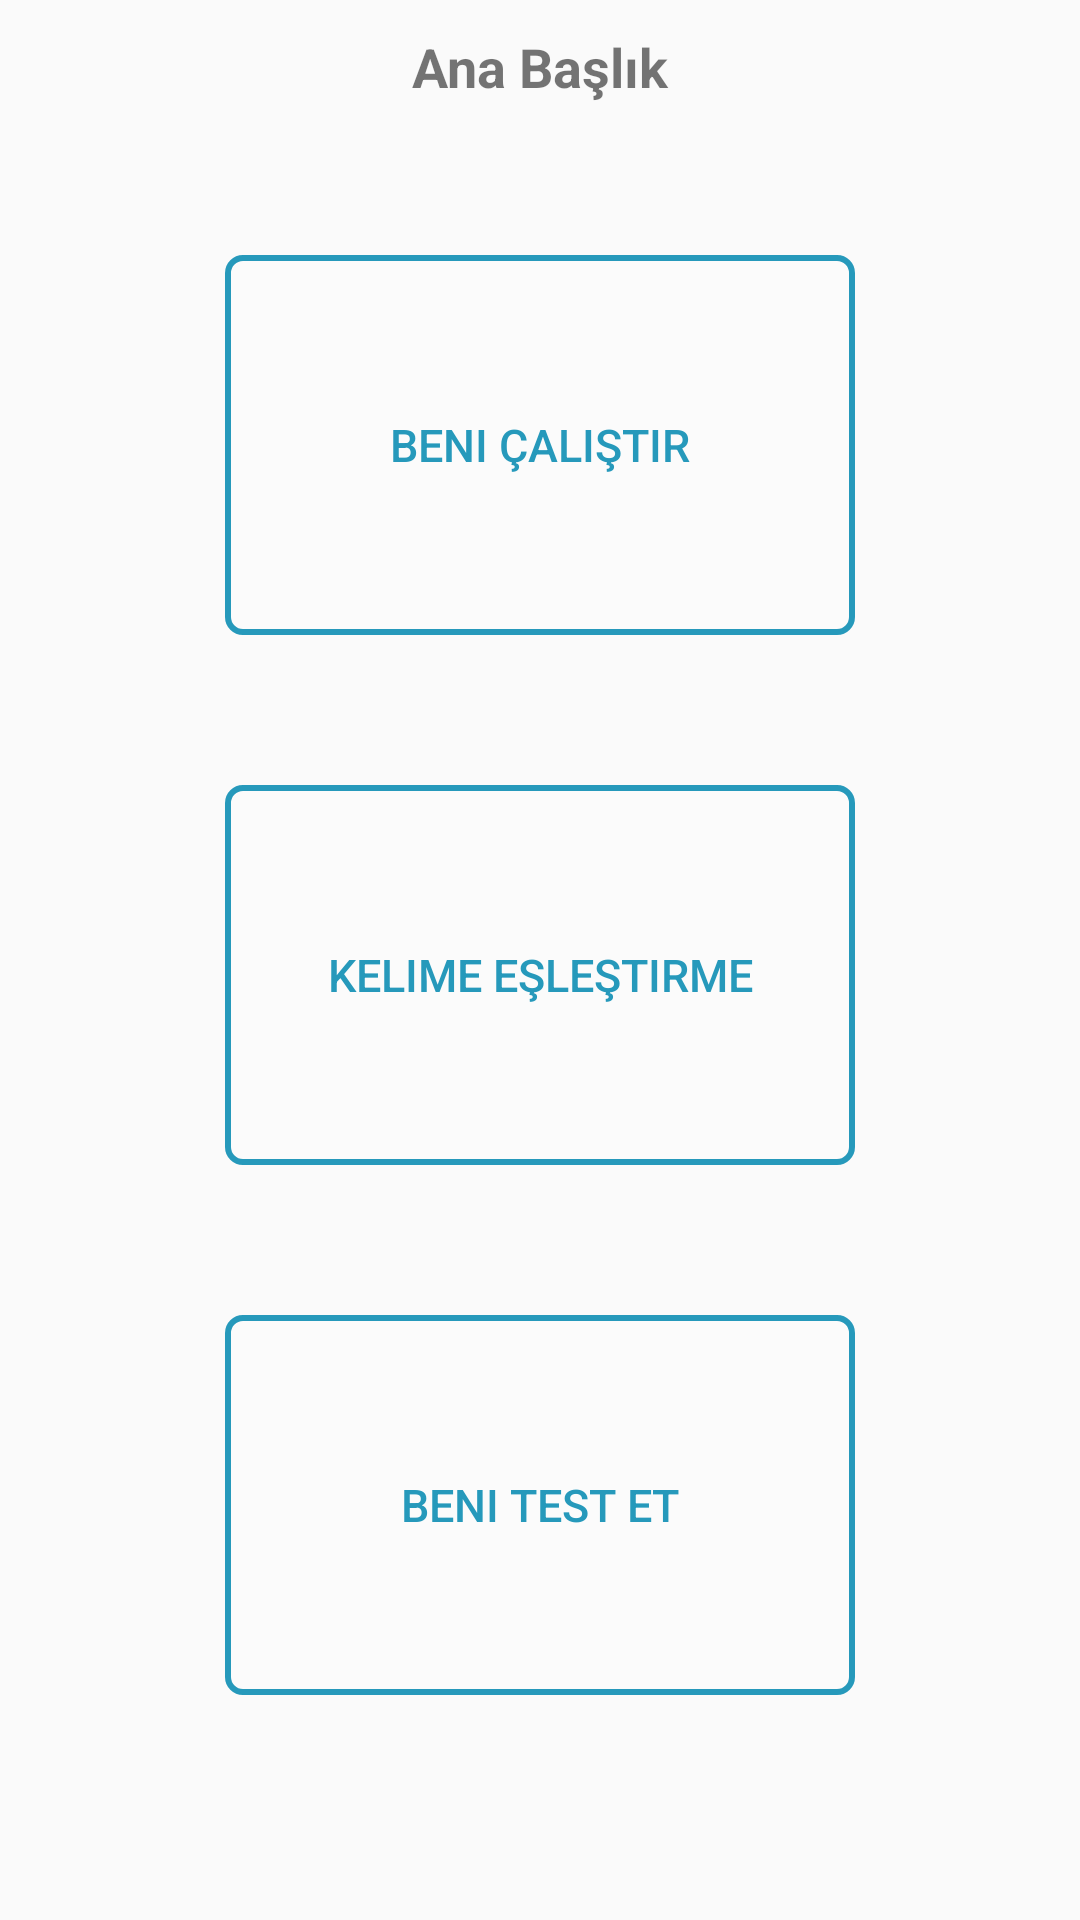

This screen was rendered from an Android layout file. Write that file and the resources it references.
<!-- AndroidManifest.xml: application theme AppTheme -->
<!-- res/layout/fragment_level.xml -->
<?xml version="1.0" encoding="utf-8"?>
<FrameLayout xmlns:android="http://schemas.android.com/apk/res/android"
    xmlns:app="http://schemas.android.com/apk/res-auto"
    xmlns:tools="http://schemas.android.com/tools"
    android:layout_width="match_parent"
    android:layout_height="match_parent"
    android:layout_gravity="center"
    android:paddingTop="10dp"
    tools:context=".mainFragment">

    

    <TextView
        android:id="@+id/stsTxtMainHead"
        android:layout_width="match_parent"
        android:layout_height="wrap_content"
        android:layout_weight="1"
        android:text="Ana Başlık"
        android:textAlignment="center"
        android:textSize="18sp"
        android:textStyle="bold" />

    <LinearLayout
        android:layout_width="match_parent"
        android:layout_height="match_parent"
        android:layout_gravity="center"
        android:gravity="center"
        android:orientation="vertical"
        android:padding="50dp">

        <LinearLayout
            android:layout_width="match_parent"
            android:layout_height="match_parent"
            android:layout_weight="1"
            android:orientation="horizontal"
            android:padding="10dp">

            <Button
                android:id="@+id/lvlBtnStudy"
                style="@style/MainMenuButton"
                android:text="@string/level_study" />


        </LinearLayout>

        <LinearLayout
            android:layout_width="match_parent"
            android:layout_height="match_parent"
            android:layout_weight="1"
            android:orientation="horizontal"
            android:padding="10dp">

            <Button
                android:id="@+id/lvlBtnMatch"
                style="@style/MainMenuButton"
                android:text="@string/level_words" />

        </LinearLayout>

        <LinearLayout
            android:layout_width="match_parent"
            android:layout_height="match_parent"
            android:layout_weight="1"
            android:orientation="horizontal"
            android:padding="10dp">

            <Button
                android:id="@+id/mainBtnPhr"
                style="@style/MainMenuButton"
                android:text="@string/level_exam" />


        </LinearLayout>


    </LinearLayout>

</FrameLayout>
<!-- resources referenced by this layout -->
<resources>
  <string name="level_exam">Beni Test Et</string>
  <string name="level_study">Beni Çalıştır</string>
  <string name="level_words">Kelime Eşleştirme</string>
  <style name="MainMenuButton" parent="Base.Widget.AppCompat.Button.Colored">
          <item name="android:background">@drawable/buttonshape</item>
          <item name="android:textColor">@color/colorSecond</item>
          <item name="android:textSize">15sp</item>
          <item name="android:layout_margin">15dp</item>
          <item name="android:layout_width">match_parent</item>
          <item name="android:layout_height">match_parent</item>
          <item name="android:layout_weight">1</item>
          <item name="colorControlHighlight">@color/colorSecond</item>
      </style>
  <style name="AppTheme" parent="Theme.AppCompat.Light.DarkActionBar">
          
          <item name="colorPrimary">@color/colorPrimary</item>
          <item name="colorPrimaryDark">@color/colorPrimaryDark</item>
          <item name="colorAccent">@color/colorAccent</item>
      </style>
  <!-- drawable buttonshape (drawable) -->
  <?xml version="1.0" encoding="utf-8"?>
  <shape xmlns:android="http://schemas.android.com/apk/res/android" >
      <stroke android:width="2dp"
          android:color="@color/colorSecond"/>
      <solid android:color="#42000000" />
      <gradient
          android:angle="225"
          android:startColor="#DDFFFFFF"
          android:endColor="#DDFFFFFF"/>
      <corners android:radius="5dp" />
  </shape>
  <color name="colorSecond">#2699BB</color>
  <color name="colorPrimary">#047A9C</color>
  <color name="colorPrimaryDark">#004657</color>
  <color name="colorAccent">#4D1BD8</color>
</resources>
